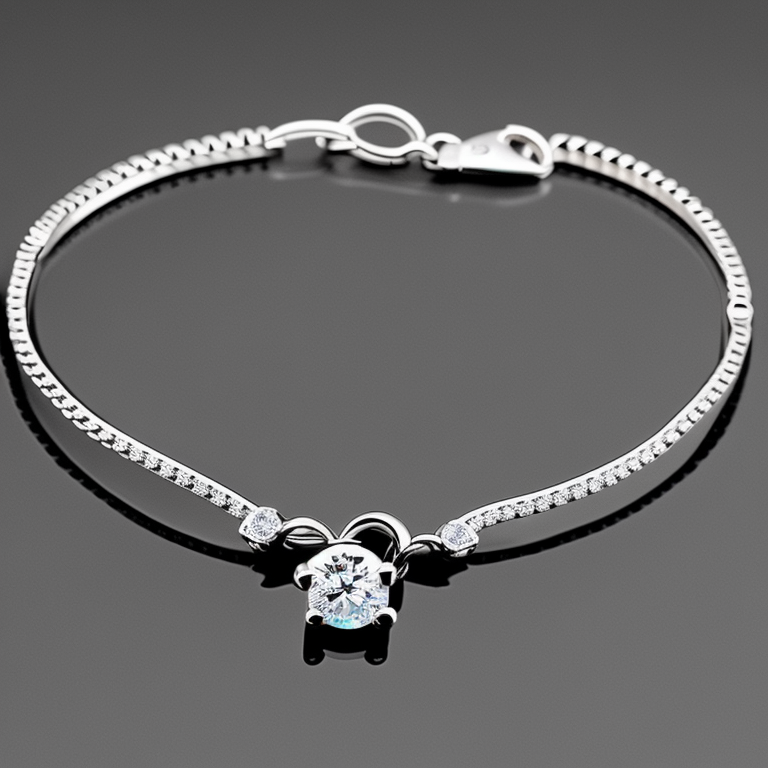
Generation parameters embedded in this image by AUTOMATIC1111 Stable Diffusion web UI or a fork of it (Forge, ...) (PNG 'parameters' text chunk):
photo of a 4 prong solitaire 2 diamond thin bichain bracelet, stillife photography, jewelry photography
Negative prompt: bad photo
Steps: 50, Sampler: Euler a, CFG scale: 7, Seed: 1074097212, Size: 768x768, Model hash: 4bdfc29c